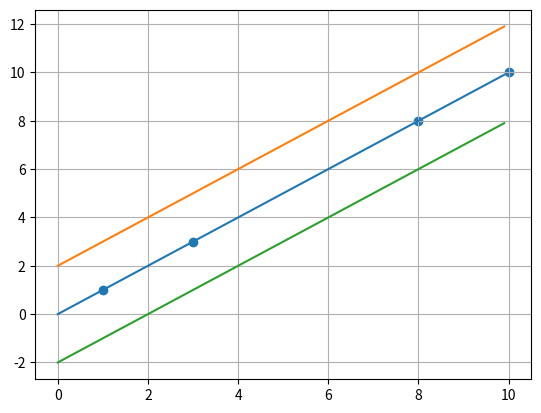

The script that saved this image:
import numpy as np
import matplotlib.pyplot as plt

t = np.arange(0,10,0.1)
x=[1, 3, 8, 10]
k = 2

plt.scatter(x,x)
plt.plot(t,t,t,t+k,t,t-k)

plt.grid()
plt.show()
